Run: headless pygame with SDL's dummy video driver; simulated clock (each Clock.tick advances the game by its frame time, no real sleeping); random seed 0; keys injected as events and as key.get_pressed() state; no mouse input.
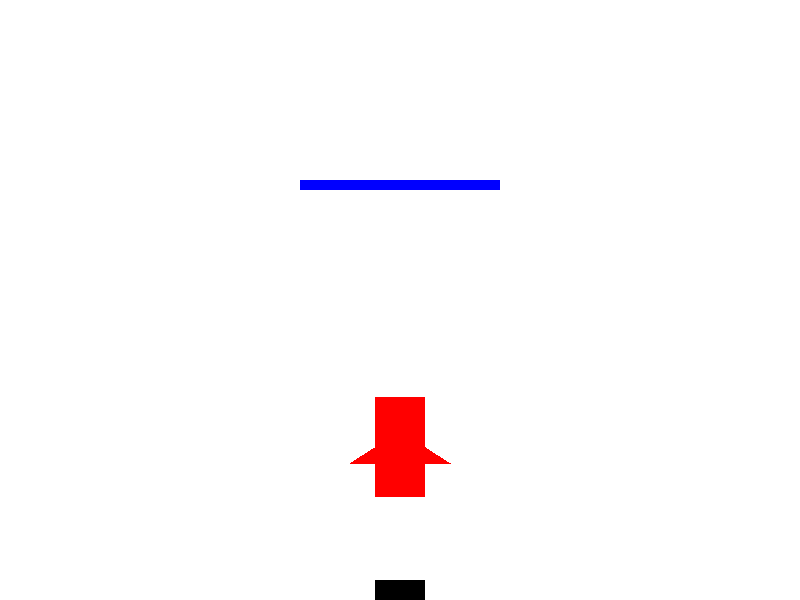
Frame 1 of 4 · flips 1–60 · no input
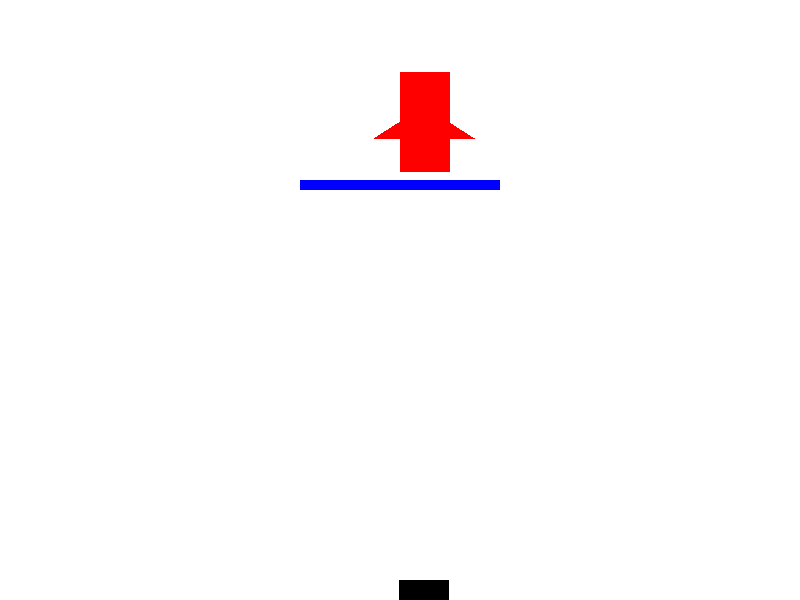
Frame 2 of 4 · flips 61–180 · tapped SPACE, RETURN · held RIGHT (→), D
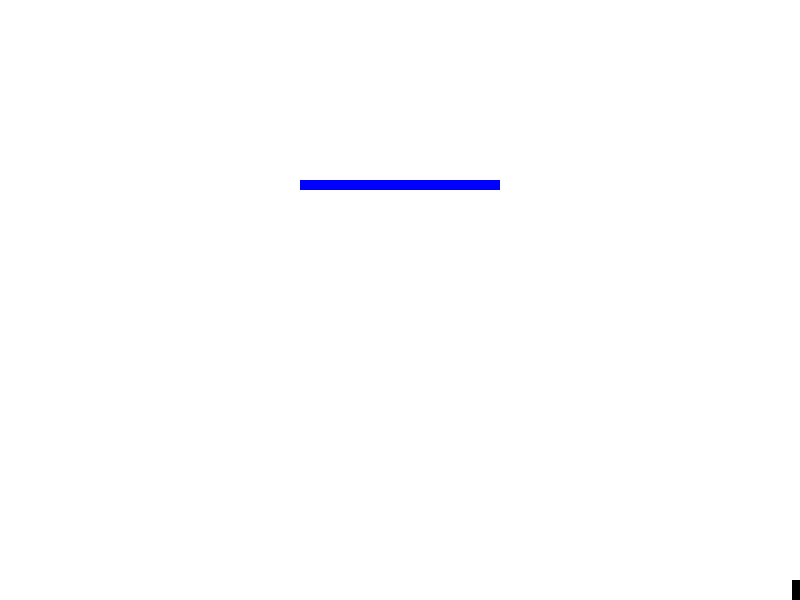
Frame 3 of 4 · flips 181–300 · held DOWN (↓), S
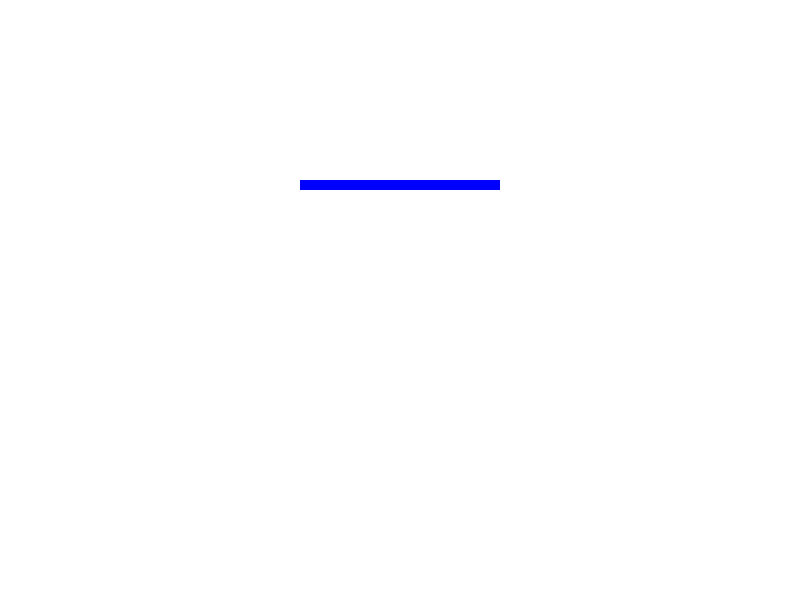
Frame 4 of 4 · flips 301–420 · held LEFT (←), A, UP (↑), W

The pygame program that drew these frames:

import pygame
import sys
import random
import math

# Constants
SCREEN_WIDTH = 800
SCREEN_HEIGHT = 600
ROCKET_WIDTH = 50
ROCKET_HEIGHT = 100
PLATFORM_WIDTH = 200
PLATFORM_HEIGHT = 10
DOCK_HEIGHT = 20

# Colors
WHITE = (255, 255, 255)
BLUE = (0, 0, 255)
RED = (255, 0, 0)
BLACK = (0, 0, 0)

pygame.init()
screen = pygame.display.set_mode((SCREEN_WIDTH, SCREEN_HEIGHT))
pygame.display.set_caption("Space Rocket Simulator")
clock = pygame.time.Clock()

class Rocket:
    def __init__(self, x, y):
        self.x = x
        self.y = y
        self.vx = 0
        self.vy = 0
        self.acceleration = 0.01
        self.angle = 0
        self.rocket_rect = pygame.Rect(x, y, ROCKET_WIDTH, ROCKET_HEIGHT)
        self.thrust = 0.5

    def update(self):
        self.vy += self.acceleration
        self.y -= self.vy

        if self.y < SCREEN_HEIGHT / 2:
            self.angle += 0.5
            self.vx += math.sin(math.radians(self.angle)) * self.acceleration
            self.vy -= math.cos(math.radians(self.angle)) * self.acceleration

            # Reduce the engine thrust when above a certain height
            if self.y < SCREEN_HEIGHT * 0.4:
                self.thrust = 0.1
        else:
            self.thrust = 0.5

        self.x += self.vx
        self.rocket_rect.topleft = (self.x, self.y)

    def draw(self, surface):
        pygame.draw.rect(surface, RED, self.rocket_rect)
        # Draw the rocket fins
        pygame.draw.polygon(surface, RED, [(self.x, self.y + ROCKET_HEIGHT // 2), (self.x - ROCKET_WIDTH // 2, self.y + ROCKET_HEIGHT // 2 + ROCKET_WIDTH // 3), (self.x, self.y + ROCKET_HEIGHT // 2 + ROCKET_WIDTH // 3)])
        pygame.draw.polygon(surface, RED, [(self.x + ROCKET_WIDTH, self.y + ROCKET_HEIGHT // 2), (self.x + ROCKET_WIDTH + ROCKET_WIDTH // 2, self.y + ROCKET_HEIGHT // 2 + ROCKET_WIDTH // 3), (self.x + ROCKET_WIDTH, self.y + ROCKET_HEIGHT // 2 + ROCKET_WIDTH // 3)])

class Platform:
    def __init__(self, x, y):
        self.x = x
        self.y = y
        self.platform_rect = pygame.Rect(x, y, PLATFORM_WIDTH, PLATFORM_HEIGHT)

    def draw(self, surface):
        pygame.draw.rect(surface, BLUE, self.platform_rect)
            
class WaterPlatform(Platform):
    def __init__(self, x, y):
        super(WaterPlatform, self).__init__(x, y)
        self.landed = False

    def check_landing(self, rocket_rect):
        if self.platform_rect.colliderect(rocket_rect):
            self.landed = True
        else:
            self.landed = False

    def update(self, rocket_x):
        if rocket_x + ROCKET_WIDTH // 2 < self.x + PLATFORM_WIDTH // 2:
            self.x -= 1
        elif rocket_x + ROCKET_WIDTH // 2 > self.x + PLATFORM_WIDTH // 2:
            self.x += 1

def draw_dock(surface, x, y):
    pygame.draw.rect(surface, BLACK, pygame.Rect(x, y, ROCKET_WIDTH, DOCK_HEIGHT))
    pygame.draw.rect(surface, BLUE, pygame.Rect(0, y + DOCK_HEIGHT, SCREEN_WIDTH, SCREEN_HEIGHT - y - DOCK_HEIGHT))

def main():
    rocket = Rocket(SCREEN_WIDTH // 2 - ROCKET_WIDTH // 2, SCREEN_HEIGHT - ROCKET_HEIGHT - DOCK_HEIGHT - 10)
    water_platform = WaterPlatform(SCREEN_WIDTH // 2 - PLATFORM_WIDTH // 2, SCREEN_HEIGHT * 0.3)

    running = True
    while running:
        for event in pygame.event.get():
            if event.type == pygame.QUIT:
                running = False
                pygame.quit()
                sys.exit()

        if not water_platform.landed:
            rocket.update()
        water_platform.check_landing(rocket.rocket_rect)

        rocket.update()
        water_platform.update(rocket.x)

        screen.fill(WHITE)
        rocket.draw(screen)
        water_platform.draw(screen)
        draw_dock(screen, rocket.x, SCREEN_HEIGHT - DOCK_HEIGHT)
        pygame.display.update()
        clock.tick(60)

if __name__ == "__main__":
    main()
